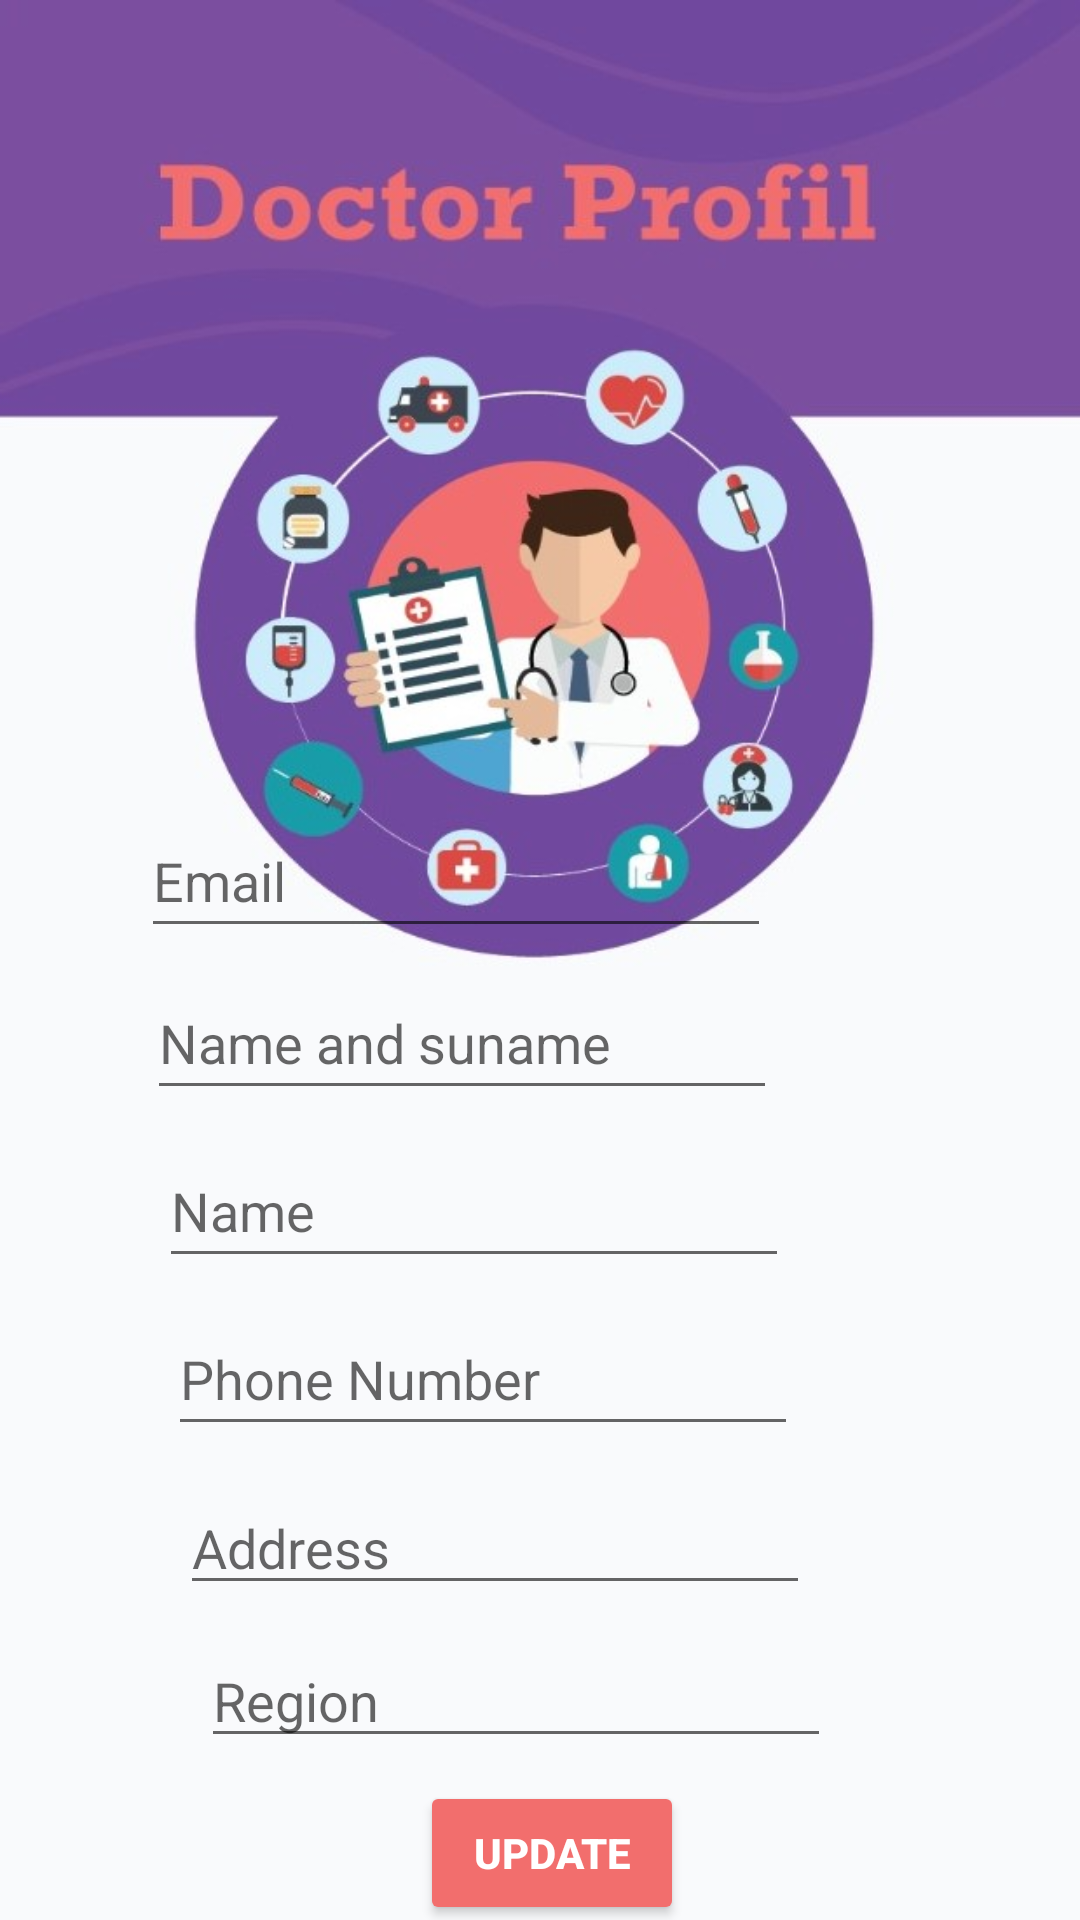

Reconstruct the res/layout file that produces this screen, plus the resources it refers to.
<!-- AndroidManifest.xml: application theme AppTheme.NoActionBar -->
<!-- res/layout/activity_med_profile.xml -->
<?xml version="1.0" encoding="utf-8"?>
<RelativeLayout xmlns:android="http://schemas.android.com/apk/res/android"
    xmlns:app="http://schemas.android.com/apk/res-auto"
    xmlns:tools="http://schemas.android.com/tools"
    android:layout_width="match_parent"
    android:layout_height="match_parent"
    android:background="@drawable/doc_profil"
    tools:context=".Med_session.Med_profile">


    <EditText
        android:id="@+id/_name"
        android:layout_width="wrap_content"
        android:layout_height="wrap_content"
        android:layout_alignParentEnd="true"
        android:layout_alignParentBottom="true"
        android:layout_marginEnd="101dp"
        android:layout_marginBottom="270dp"
        android:ems="10"
        android:hint="Name and suname"
        android:inputType="textPersonName"
        android:minHeight="48dp"
        app:layout_constraintStart_toStartOf="parent"
        tools:layout_editor_absoluteY="191dp" />

    <EditText
        android:id="@+id/_phone"
        android:layout_width="wrap_content"
        android:layout_height="wrap_content"
        android:layout_alignParentEnd="true"
        android:layout_alignParentBottom="true"
        android:layout_marginEnd="94dp"
        android:layout_marginBottom="158dp"
        android:ems="10"
        android:hint="Phone Number"
        android:inputType="phone"
        android:minHeight="48dp"
        tools:ignore="SpeakableTextPresentCheck" />

    <Button
        android:id="@+id/_update"
        android:layout_width="wrap_content"
        android:layout_height="wrap_content"
        android:layout_alignParentEnd="true"
        android:layout_alignParentBottom="true"
        android:layout_marginEnd="132dp"
        android:layout_marginBottom="-2dp"
        android:backgroundTint="#F26E6D"
        android:text="Update"
        android:textColor="@color/white"
        android:textStyle="bold" />

    <EditText
        android:id="@+id/_email"
        android:layout_width="wrap_content"
        android:layout_height="wrap_content"
        android:layout_alignParentEnd="true"
        android:layout_alignParentBottom="true"
        android:layout_marginEnd="103dp"
        android:layout_marginBottom="324dp"
        android:ems="10"
        android:hint="Email"
        android:inputType="textEmailAddress"
        android:minHeight="48dp" />

    <EditText
        android:id="@+id/_speciality"
        android:layout_width="wrap_content"
        android:layout_height="wrap_content"
        android:layout_alignParentEnd="true"
        android:layout_alignParentBottom="true"
        android:layout_marginEnd="97dp"
        android:layout_marginBottom="214dp"
        android:ems="10"
        android:hint="Name"
        android:inputType="textPersonName"
        android:minHeight="48dp" />

    <EditText
        android:id="@+id/address"
        android:layout_width="wrap_content"
        android:layout_height="wrap_content"
        android:layout_alignParentEnd="true"
        android:layout_alignParentBottom="true"
        android:layout_marginEnd="90dp"
        android:layout_marginBottom="105dp"
        android:ems="10"
        android:hint="Address"
        android:inputType="textPersonName" />

    <EditText
        android:id="@+id/region"
        android:layout_width="wrap_content"
        android:layout_height="wrap_content"
        android:layout_alignParentEnd="true"
        android:layout_alignParentBottom="true"
        android:layout_marginEnd="83dp"
        android:layout_marginBottom="54dp"
        android:ems="10"
        android:hint="Region"
        android:inputType="textPersonName" />

</RelativeLayout>
<!-- resources referenced by this layout -->
<resources>
  <!-- drawable doc_profil: jpeg bitmap (drawable-v24, 72441 bytes) -->
  <style name="AppTheme.NoActionBar">
          <item name="windowActionBar">false</item>
          <item name="windowNoTitle">true</item>
      </style>
  <!-- not gathered from this repository: default colours our renderer supplied (Android Studio template values) -->
  <color name="white">#FFFFFFFF</color>
</resources>
